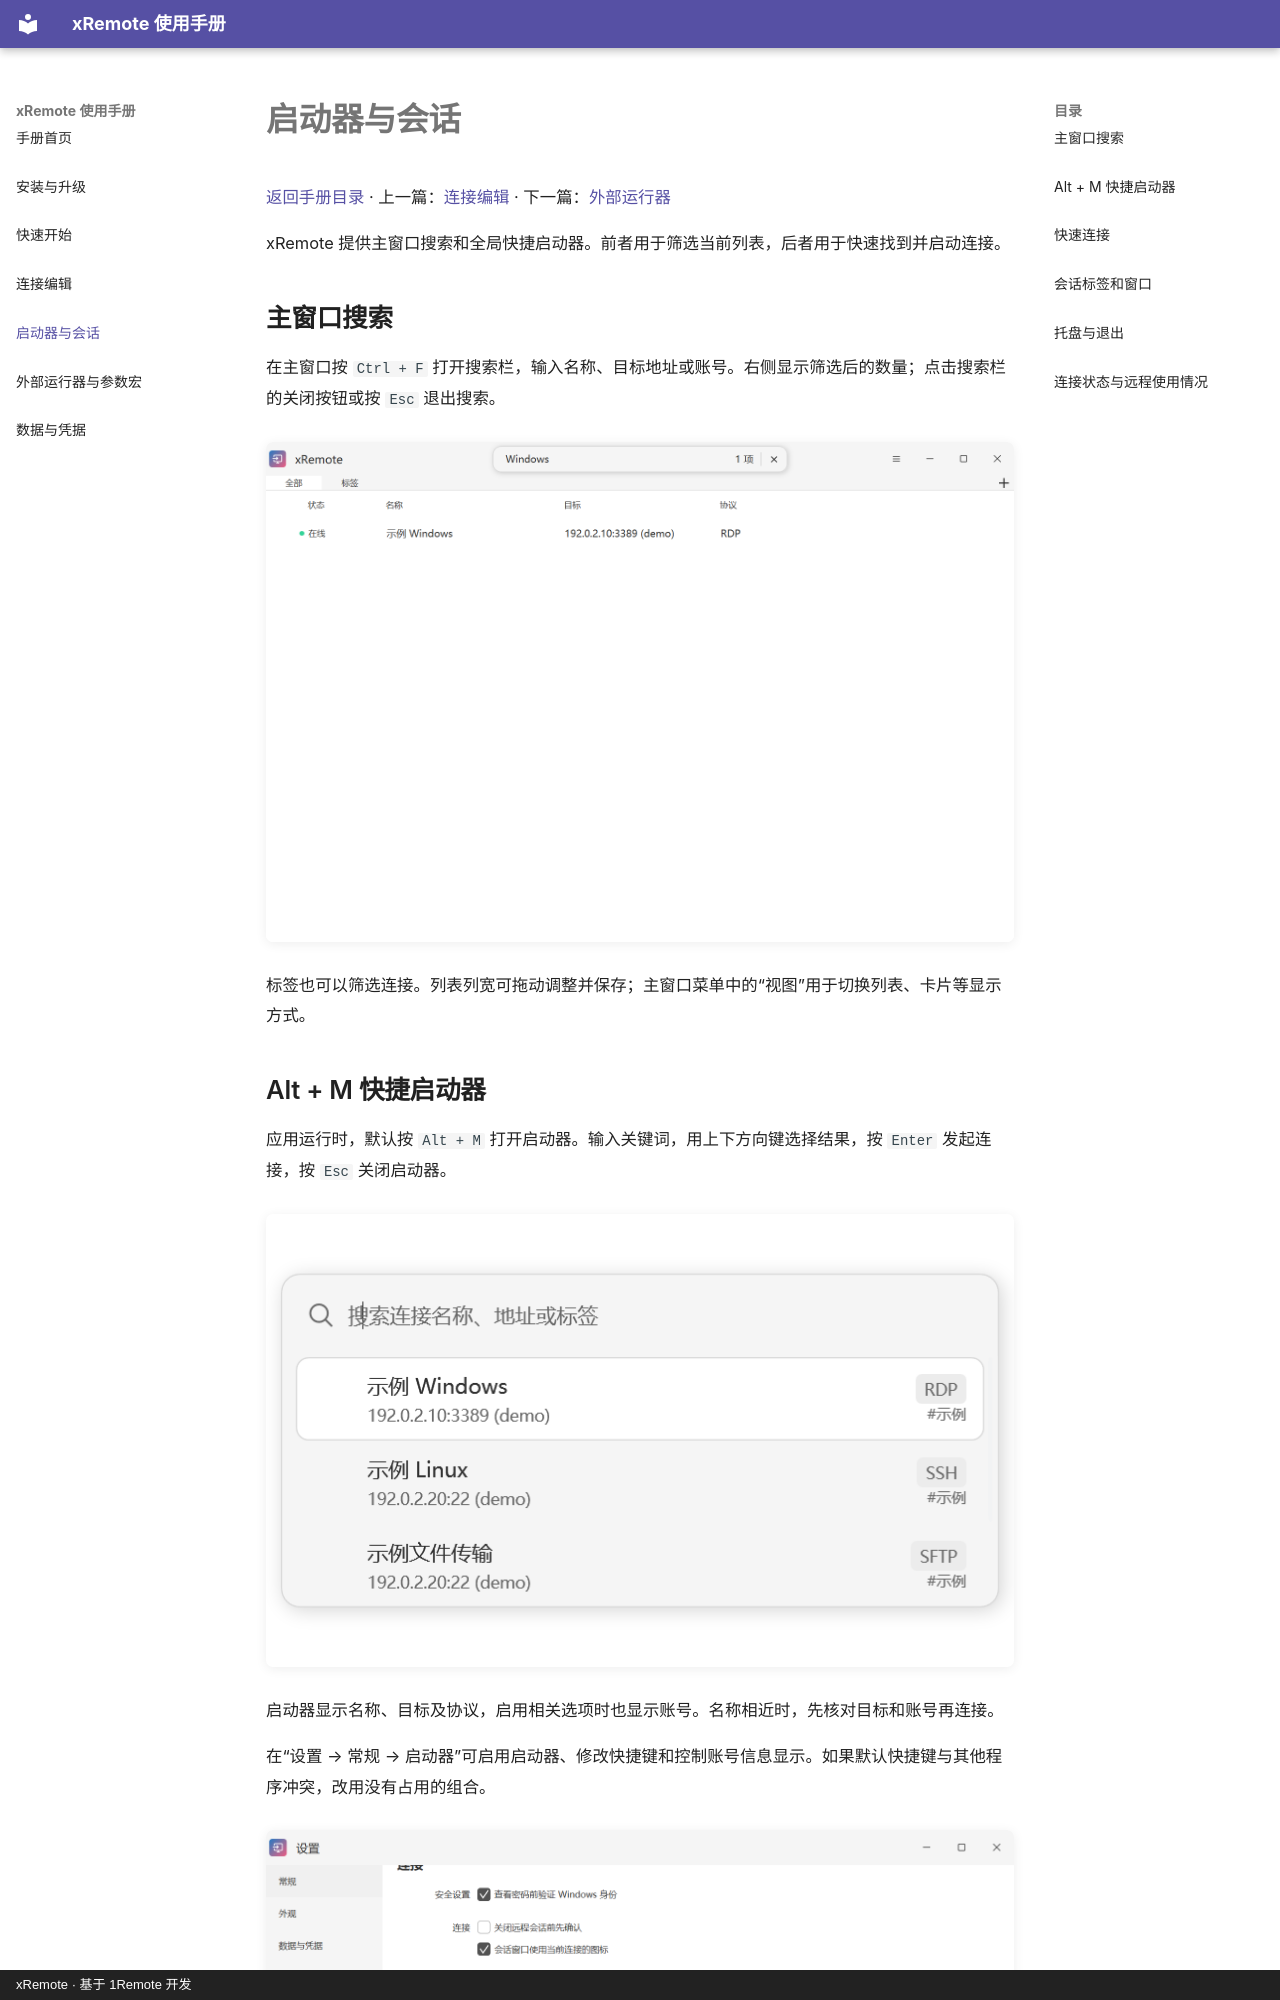

repository: yuzhounh/xRemote · page: launcher-and-sessions/index.html · generator: mkdocs · copyright: xRemote · 基于 1Remote 开发

# 启动器与会话

[返回手册目录](README.md) · 上一篇：[连接编辑](connection-editing.md) · 下一篇：[外部运行器](external-runners.md)

xRemote 提供主窗口搜索和全局快捷启动器。前者用于筛选当前列表，后者用于快速找到并启动连接。

## 主窗口搜索

在主窗口按 `Ctrl + F` 打开搜索栏，输入名称、目标地址或账号。右侧显示筛选后的数量；点击搜索栏的关闭按钮或按 `Esc` 退出搜索。

[![Ctrl + F 打开的主窗口搜索栏](images/main-search.png)](images/main-search.png)

标签也可以筛选连接。列表列宽可拖动调整并保存；主窗口菜单中的“视图”用于切换列表、卡片等显示方式。

<a id="launcher"></a>
## Alt + M 快捷启动器

应用运行时，默认按 `Alt + M` 打开启动器。输入关键词，用上下方向键选择结果，按 `Enter` 发起连接，按 `Esc` 关闭启动器。

[![启动器中的示例连接和协议标识](images/launcher.png)](images/launcher.png)

启动器显示名称、目标及协议，启用相关选项时也显示账号。名称相近时，先核对目标和账号再连接。

在“设置 → 常规 → 启动器”可启用启动器、修改快捷键和控制账号信息显示。如果默认快捷键与其他程序冲突，改用没有占用的组合。

[![常规设置下的启动器选项与快捷键](images/launcher-settings.png)](images/launcher-settings.png)

<a id="quick-connect"></a>
